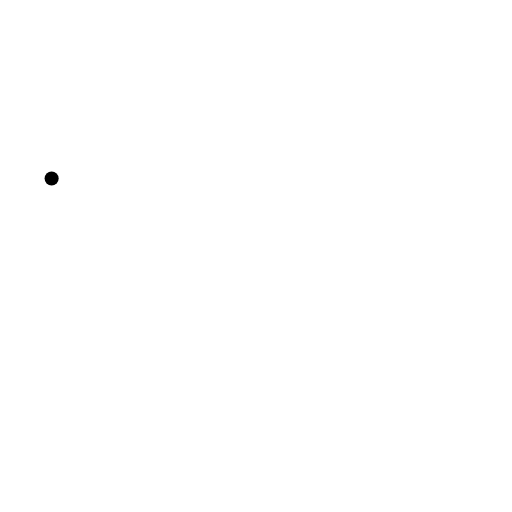
t = 0.00 s
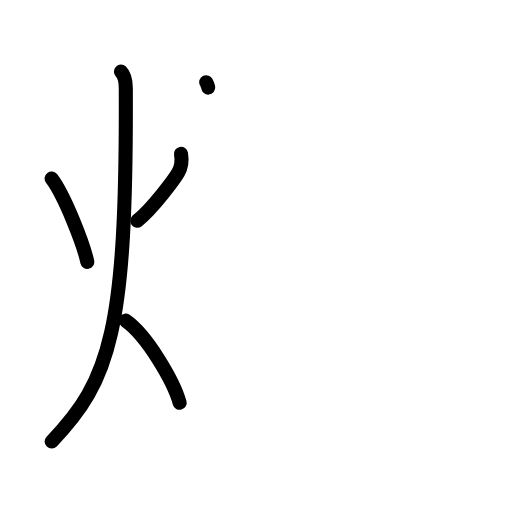
t = 4.13 s
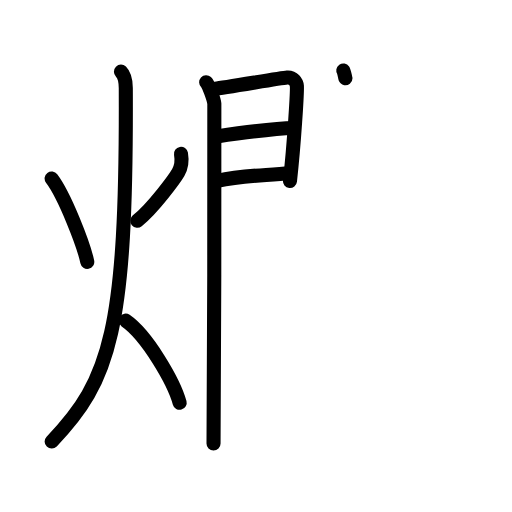
t = 8.38 s
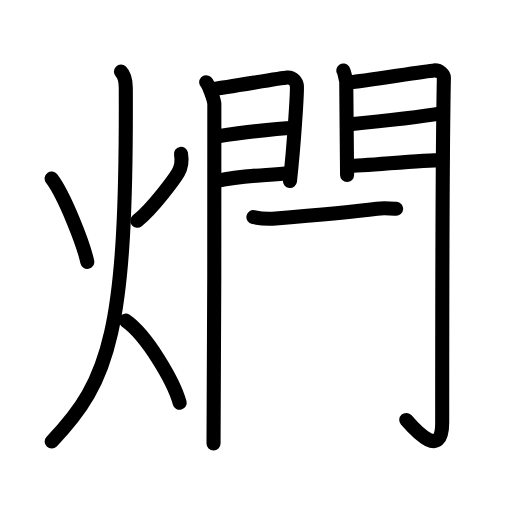
t = 12.58 s
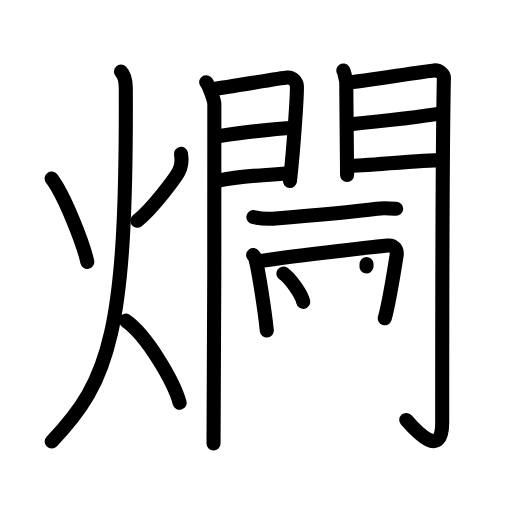
t = 16.38 s
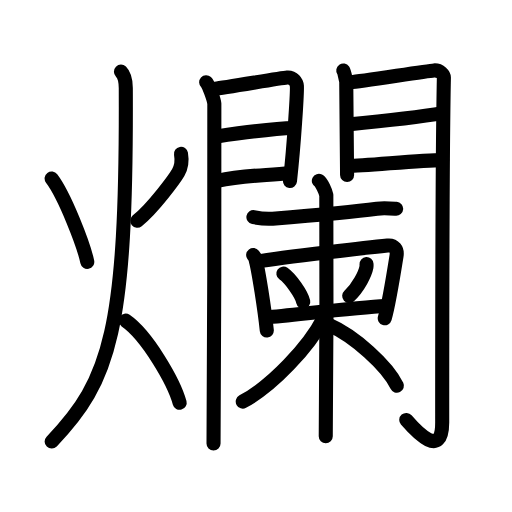
t = 21.00 s

The animated SVG that drew these frames (rendered in a browser with its animation timeline set to each time). Animation: 57 SMIL elements (animate=57); one cycle of 21.00 s.

<?xml version="1.0" encoding="UTF-8"?>
<!--
AniKanjiVG is licensed by CC-BY-SA Paul C. Sommerhoff (https://bitbucket.org/sommerhoff/anikanjivg).
AniKanjiVG uses KanjiVG which is licensed by CC-BY-SA Ulrich Apel (http://kanjivg.tagaini.net).
See also http://creativecommons.org/licenses/by-sa/3.0/
-->
<svg xmlns:kvg='http://kanjivg.tagaini.net' xmlns='http://www.w3.org/2000/svg' width='109' height='109' viewBox='0 0 109 109' style='fill:none;stroke:#000000;stroke-width:3;stroke-linecap:round;stroke-linejoin:round;' id="kvg:kanji_0721b"><g id="kvg:0721b" kvg:element="爛"><g id="kvg:0721b-g1" kvg:element="火" kvg:position="left" kvg:radical="general"><path id="kvg:0721b-s1" kvg:type="㇔" d="M10.99,38c2.78,3.67,6.83,14.08,7.59,17.75"><animate attributeName="d" begin="0.0s" dur="1.0s" from="M10.99,38C10.99,38,10.99,38,10.99,38" to="M10.99,38c2.78,3.67,6.83,14.08,7.59,17.75" />
</path>
<path id="kvg:0721b-s2" kvg:type="㇒" d="M38.53,32.75c0.22,1.25,0.11,2.78-0.58,3.97c-0.69,1.19-5.27,7.5-8.72,10.28"><animate attributeName="d" begin="1.0s" dur="0.5s" from="M38.53,32.75C38.53,32.75,38.53,32.75,38.53,32.75" to="M38.53,32.75c0.22,1.25,0.11,2.78-0.58,3.97" />
<animate attributeName="d" begin="1.5s" dur="0.5s" from="M38.53,32.75c0.22,1.25,0.11,2.78-0.58,3.97c0,0,0,0,0,0,0" to="M38.53,32.75c0.22,1.25,0.11,2.78-0.58,3.97c-0.69,1.19-5.27,7.5-8.72,10.28" />
<animate attributeName="d" begin="0s" dur="1.0s" from="M-100,-100" to="M-100,-100" />
</path>
<path id="kvg:0721b-s3" kvg:type="㇒" d="M25.75,15.25c0.76,0.75,1.02,2.25,1.03,3.5C27,70.25,23.5,81,11,94"><animate attributeName="d" begin="2.0s" dur="0.5s" from="M25.75,15.25C25.75,15.25,25.75,15.25,25.75,15.25" to="M25.75,15.25c0.76,0.75,1.02,2.25,1.03,3.5" />
<animate attributeName="d" begin="2.5s" dur="0.5s" from="M25.75,15.25c0.76,0.75,1.02,2.25,1.03,3.5c0,0,0,0,0,0,0" to="M25.75,15.25c0.76,0.75,1.02,2.25,1.03,3.5C27,70.25,23.5,81,11,94" />
<animate attributeName="d" begin="0s" dur="2.0s" from="M-100,-100" to="M-100,-100" />
</path>
<path id="kvg:0721b-s4" kvg:type="㇔/㇏" d="M26.75,68.25c4.55,3.13,10.3,13.06,11.5,17.5"><animate attributeName="d" begin="3.0s" dur="1.0s" from="M26.75,68.25C26.75,68.25,26.75,68.25,26.75,68.25" to="M26.75,68.25c4.55,3.13,10.3,13.06,11.5,17.5" />
<animate attributeName="d" begin="0s" dur="3.0s" from="M-100,-100" to="M-100,-100" />
</path>
</g>
<g id="kvg:0721b-g2" kvg:element="闌" kvg:position="right"><g id="kvg:0721b-g3" kvg:element="門" kvg:position="kamae"><g id="kvg:0721b-g4" kvg:position="left"><path id="kvg:0721b-s5" kvg:type="㇑" d="M43.89,17.5c0.52,0.48,1.64,3.63,1.74,4.59c0.1,0.97-0.07,66.29-0.17,72.34"><animate attributeName="d" begin="4.0s" dur="0.5s" from="M43.89,17.5C43.89,17.5,43.89,17.5,43.89,17.5" to="M43.89,17.5c0.52,0.48,1.64,3.63,1.74,4.59" />
<animate attributeName="d" begin="4.5s" dur="0.5s" from="M43.89,17.5c0.52,0.48,1.64,3.63,1.74,4.59c0,0,0,0,0,0,0" to="M43.89,17.5c0.52,0.48,1.64,3.63,1.74,4.59c0.1,0.97-0.07,66.29-0.17,72.34" />
<animate attributeName="d" begin="0s" dur="4.0s" from="M-100,-100" to="M-100,-100" />
</path>
<path id="kvg:0721b-s6" kvg:type="㇕a" d="M45.78,18.88c1.75-0.1,13.75-2.26,15.34-2.38c1.32-0.1,2.01,0.95,2.08,1.79c0.1,1.28-0.61,12.53-1.47,20.25"><animate attributeName="d" begin="5.0s" dur="0.3333333333333333s" from="M45.78,18.88C45.78,18.88,45.78,18.88,45.78,18.88" to="M45.78,18.88c1.75-0.1,13.75-2.26,15.34-2.38" />
<animate attributeName="d" begin="5.333333333333333s" dur="0.3333333333333333s" from="M45.78,18.88c1.75-0.1,13.75-2.26,15.34-2.38c0,0,0,0,0,0,0" to="M45.78,18.88c1.75-0.1,13.75-2.26,15.34-2.38c1.32-0.1,2.01,0.95,2.08,1.79" />
<animate attributeName="d" begin="5.666666666666667s" dur="0.3333333333333333s" from="M45.78,18.88c1.75-0.1,13.75-2.26,15.34-2.38c1.32-0.1,2.01,0.95,2.08,1.79c0,0,0,0,0,0,0" to="M45.78,18.88c1.75-0.1,13.75-2.26,15.34-2.38c1.32-0.1,2.01,0.95,2.08,1.79c0.1,1.28-0.61,12.53-1.47,20.25" />
<animate attributeName="d" begin="0s" dur="5.0s" from="M-100,-100" to="M-100,-100" />
</path>
<path id="kvg:0721b-s7" kvg:type="㇐a" d="M46.09,29.05c4.29-0.62,11.54-1.67,16.46-1.81"><animate attributeName="d" begin="6.0s" dur="1.0s" from="M46.09,29.05C46.09,29.05,46.09,29.05,46.09,29.05" to="M46.09,29.05c4.29-0.62,11.54-1.67,16.46-1.81" />
<animate attributeName="d" begin="0s" dur="6.0s" from="M-100,-100" to="M-100,-100" />
</path>
<path id="kvg:0721b-s8" kvg:type="㇐a" d="M46.25,38.49c5.81-1.2,10.31-1.11,15.45-1.67"><animate attributeName="d" begin="7.0s" dur="1.0s" from="M46.25,38.49C46.25,38.49,46.25,38.49,46.25,38.49" to="M46.25,38.49c5.81-1.2,10.31-1.11,15.45-1.67" />
<animate attributeName="d" begin="0s" dur="7.0s" from="M-100,-100" to="M-100,-100" />
</path>
</g>
<g id="kvg:0721b-g5" kvg:position="right"><path id="kvg:0721b-s9" kvg:type="㇑" d="M73.08,15c0.32,0.47,0.63,2.74,0.63,2.11c0,2.28,0.18,18.63,0.18,20.15"><animate attributeName="d" begin="8.0s" dur="0.5s" from="M73.08,15C73.08,15,73.08,15,73.08,15" to="M73.08,15c0.32,0.47,0.63,2.74,0.63,2.11" />
<animate attributeName="d" begin="8.5s" dur="0.5s" from="M73.08,15c0.32,0.47,0.63,2.74,0.63,2.11c0,0,0,0,0,0,0" to="M73.08,15c0.32,0.47,0.63,2.74,0.63,2.11c0,2.28,0.18,18.63,0.18,20.15" />
<animate attributeName="d" begin="0s" dur="8.0s" from="M-100,-100" to="M-100,-100" />
</path>
<path id="kvg:0721b-s10" kvg:type="㇆a" d="M74.74,17.48c1.79-0.09,16.01-2.38,17.64-2.49c1.36-0.09,2.14,0.98,2.12,1.53c-0.35,16.61-0.36,61.37-0.36,73.42c0,7.81-5.4,2.06-7.65-0.54"><animate attributeName="d" begin="9.0s" dur="0.25s" from="M74.74,17.48C74.74,17.48,74.74,17.48,74.74,17.48" to="M74.74,17.48c1.79-0.09,16.01-2.38,17.64-2.49" />
<animate attributeName="d" begin="9.25s" dur="0.25s" from="M74.74,17.48c1.79-0.09,16.01-2.38,17.64-2.49c0,0,0,0,0,0,0" to="M74.74,17.48c1.79-0.09,16.01-2.38,17.64-2.49c1.36-0.09,2.14,0.98,2.12,1.53" />
<animate attributeName="d" begin="9.5s" dur="0.25s" from="M74.74,17.48c1.79-0.09,16.01-2.38,17.64-2.49c1.36-0.09,2.14,0.98,2.12,1.53c0,0,0,0,0,0,0" to="M74.74,17.48c1.79-0.09,16.01-2.38,17.64-2.49c1.36-0.09,2.14,0.98,2.12,1.53c-0.35,16.61-0.36,61.37-0.36,73.42" />
<animate attributeName="d" begin="9.75s" dur="0.25s" from="M74.74,17.48c1.79-0.09,16.01-2.38,17.64-2.49c1.36-0.09,2.14,0.98,2.12,1.53c-0.35,16.61-0.36,61.37-0.36,73.42c0,0,0,0,0,0,0" to="M74.74,17.48c1.79-0.09,16.01-2.38,17.64-2.49c1.36-0.09,2.14,0.98,2.12,1.53c-0.35,16.61-0.36,61.37-0.36,73.42c0,7.81-5.4,2.06-7.65-0.54" />
<animate attributeName="d" begin="0s" dur="9.0s" from="M-100,-100" to="M-100,-100" />
</path>
<path id="kvg:0721b-s11" kvg:type="㇐a" d="M74.03,26.49c5.05-0.49,16.22-1.74,20.27-2.41"><animate attributeName="d" begin="10.0s" dur="1.0s" from="M74.03,26.49C74.03,26.49,74.03,26.49,74.03,26.49" to="M74.03,26.49c5.05-0.49,16.22-1.74,20.27-2.41" />
<animate attributeName="d" begin="0s" dur="10.0s" from="M-100,-100" to="M-100,-100" />
</path>
<path id="kvg:0721b-s12" kvg:type="㇐a" d="M74.13,35.34c3.57,0,15.39-1.26,20.01-1.26"><animate attributeName="d" begin="11.0s" dur="1.0s" from="M74.13,35.34C74.13,35.34,74.13,35.34,74.13,35.34" to="M74.13,35.34c3.57,0,15.39-1.26,20.01-1.26" />
<animate attributeName="d" begin="0s" dur="11.0s" from="M-100,-100" to="M-100,-100" />
</path>
</g>
</g>
<g id="kvg:0721b-g6" kvg:element="柬"><g id="kvg:0721b-g7" kvg:element="束" kvg:part="1"><g id="kvg:0721b-g8" kvg:element="木" kvg:part="1"><path id="kvg:0721b-s13" kvg:type="㇐" d="M53.95,46.23c1.44,0.28,2.77,0.43,4.09,0.32c5.65-0.46,16.35-1.35,22.21-2.13c1.44-0.19,3.13-0.04,4.09,0.03"><animate attributeName="d" begin="12.0s" dur="0.3333333333333333s" from="M53.95,46.23C53.95,46.23,53.95,46.23,53.95,46.23" to="M53.95,46.23c1.44,0.28,2.77,0.43,4.09,0.32" />
<animate attributeName="d" begin="12.333333333333334s" dur="0.3333333333333333s" from="M53.95,46.23c1.44,0.28,2.77,0.43,4.09,0.32c0,0,0,0,0,0,0" to="M53.95,46.23c1.44,0.28,2.77,0.43,4.09,0.32c5.65-0.46,16.35-1.35,22.21-2.13" />
<animate attributeName="d" begin="12.666666666666666s" dur="0.3333333333333333s" from="M53.95,46.23c1.44,0.28,2.77,0.43,4.09,0.32c5.65-0.46,16.35-1.35,22.21-2.13c0,0,0,0,0,0,0" to="M53.95,46.23c1.44,0.28,2.77,0.43,4.09,0.32c5.65-0.46,16.35-1.35,22.21-2.13c1.44-0.19,3.13-0.04,4.09,0.03" />
<animate attributeName="d" begin="0s" dur="12.0s" from="M-100,-100" to="M-100,-100" />
</path>
</g>
<g id="kvg:0721b-g9" kvg:element="口" kvg:part="1"><path id="kvg:0721b-s14" kvg:type="㇑" d="M53.9,54.3c0.19,0.25,0.39,0.46,0.47,0.77c0.67,2.48,1.97,10.84,2.43,15.29"><animate attributeName="d" begin="13.0s" dur="0.5s" from="M53.9,54.3C53.9,54.3,53.9,54.3,53.9,54.3" to="M53.9,54.3c0.19,0.25,0.39,0.46,0.47,0.77" />
<animate attributeName="d" begin="13.5s" dur="0.5s" from="M53.9,54.3c0.19,0.25,0.39,0.46,0.47,0.77c0,0,0,0,0,0,0" to="M53.9,54.3c0.19,0.25,0.39,0.46,0.47,0.77c0.67,2.48,1.97,10.84,2.43,15.29" />
<animate attributeName="d" begin="0s" dur="13.0s" from="M-100,-100" to="M-100,-100" />
</path>
<path id="kvg:0721b-s15" kvg:type="㇕" d="M54.61,55.7c5.78-0.99,25.63-3.2,27.89-3.43c1.41-0.15,2.14,0.83,1.92,2.21c-0.64,4.02-1.72,10.56-2.51,13.28"><animate attributeName="d" begin="14.0s" dur="0.3333333333333333s" from="M54.61,55.7C54.61,55.7,54.61,55.7,54.61,55.7" to="M54.61,55.7c5.78-0.99,25.63-3.2,27.89-3.43" />
<animate attributeName="d" begin="14.333333333333334s" dur="0.3333333333333333s" from="M54.61,55.7c5.78-0.99,25.63-3.2,27.89-3.43c0,0,0,0,0,0,0" to="M54.61,55.7c5.78-0.99,25.63-3.2,27.89-3.43c1.41-0.15,2.14,0.83,1.92,2.21" />
<animate attributeName="d" begin="14.666666666666666s" dur="0.3333333333333333s" from="M54.61,55.7c5.78-0.99,25.63-3.2,27.89-3.43c1.41-0.15,2.14,0.83,1.92,2.21c0,0,0,0,0,0,0" to="M54.61,55.7c5.78-0.99,25.63-3.2,27.89-3.43c1.41-0.15,2.14,0.83,1.92,2.21c-0.64,4.02-1.72,10.56-2.51,13.28" />
<animate attributeName="d" begin="0s" dur="14.0s" from="M-100,-100" to="M-100,-100" />
</path>
</g>
</g>
<path id="kvg:0721b-s16" kvg:type="㇔" d="M60.33,58.25c1.5,1.06,3.86,4.36,4.23,6.01"><animate attributeName="d" begin="15.0s" dur="1.0s" from="M60.33,58.25C60.33,58.25,60.33,58.25,60.33,58.25" to="M60.33,58.25c1.5,1.06,3.86,4.36,4.23,6.01" />
<animate attributeName="d" begin="0s" dur="15.0s" from="M-100,-100" to="M-100,-100" />
</path>
<path id="kvg:0721b-s17" kvg:type="㇒" d="M78.03,56.23c0.01,0.16,0.02,0.41-0.02,0.64c-0.25,1.35-1.69,4.32-3.67,6.13"><animate attributeName="d" begin="16.0s" dur="0.5s" from="M78.03,56.23C78.03,56.23,78.03,56.23,78.03,56.23" to="M78.03,56.23c0.01,0.16,0.02,0.41-0.02,0.64" />
<animate attributeName="d" begin="16.5s" dur="0.5s" from="M78.03,56.23c0.01,0.16,0.02,0.41-0.02,0.64c0,0,0,0,0,0,0" to="M78.03,56.23c0.01,0.16,0.02,0.41-0.02,0.64c-0.25,1.35-1.69,4.32-3.67,6.13" />
<animate attributeName="d" begin="0s" dur="16.0s" from="M-100,-100" to="M-100,-100" />
</path>
<g id="kvg:0721b-g10" kvg:element="束"><g id="kvg:0721b-g11" kvg:element="口" kvg:part="2"><path id="kvg:0721b-s18" kvg:type="㇐" d="M56.65,67.56c6.31-0.56,19.48-2.15,25.37-2.43"><animate attributeName="d" begin="17.0s" dur="1.0s" from="M56.65,67.56C56.65,67.56,56.65,67.56,56.65,67.56" to="M56.65,67.56c6.31-0.56,19.48-2.15,25.37-2.43" />
<animate attributeName="d" begin="0s" dur="17.0s" from="M-100,-100" to="M-100,-100" />
</path>
</g>
<g id="kvg:0721b-g12" kvg:element="木" kvg:part="2"><path id="kvg:0721b-s19" kvg:type="㇑" d="M67.88,38.5c0.6,0.3,1.47,2.41,1.59,3.02c0.12,0.61,0,47.55-0.12,51.35"><animate attributeName="d" begin="18.0s" dur="0.5s" from="M67.88,38.5C67.88,38.5,67.88,38.5,67.88,38.5" to="M67.88,38.5c0.6,0.3,1.47,2.41,1.59,3.02" />
<animate attributeName="d" begin="18.5s" dur="0.5s" from="M67.88,38.5c0.6,0.3,1.47,2.41,1.59,3.02c0,0,0,0,0,0,0" to="M67.88,38.5c0.6,0.3,1.47,2.41,1.59,3.02c0.12,0.61,0,47.55-0.12,51.35" />
<animate attributeName="d" begin="0s" dur="18.0s" from="M-100,-100" to="M-100,-100" />
</path>
<path id="kvg:0721b-s20" kvg:type="㇒" d="M68.83,67.86c-3.02,5.92-10.87,14.29-17.15,17.63"><animate attributeName="d" begin="19.0s" dur="1.0s" from="M68.83,67.86C68.83,67.86,68.83,67.86,68.83,67.86" to="M68.83,67.86c-3.02,5.92-10.87,14.29-17.15,17.63" />
<animate attributeName="d" begin="0s" dur="19.0s" from="M-100,-100" to="M-100,-100" />
</path>
<path id="kvg:0721b-s21" kvg:type="㇔/㇏" d="M69.98,69.12c5.45,2.36,12.48,8.76,14.52,13"><animate attributeName="d" begin="20.0s" dur="1.0s" from="M69.98,69.12C69.98,69.12,69.98,69.12,69.98,69.12" to="M69.98,69.12c5.45,2.36,12.48,8.76,14.52,13" />
<animate attributeName="d" begin="0s" dur="20.0s" from="M-100,-100" to="M-100,-100" />
</path>
</g>
</g>
</g>
</g>
</g>
</svg>
